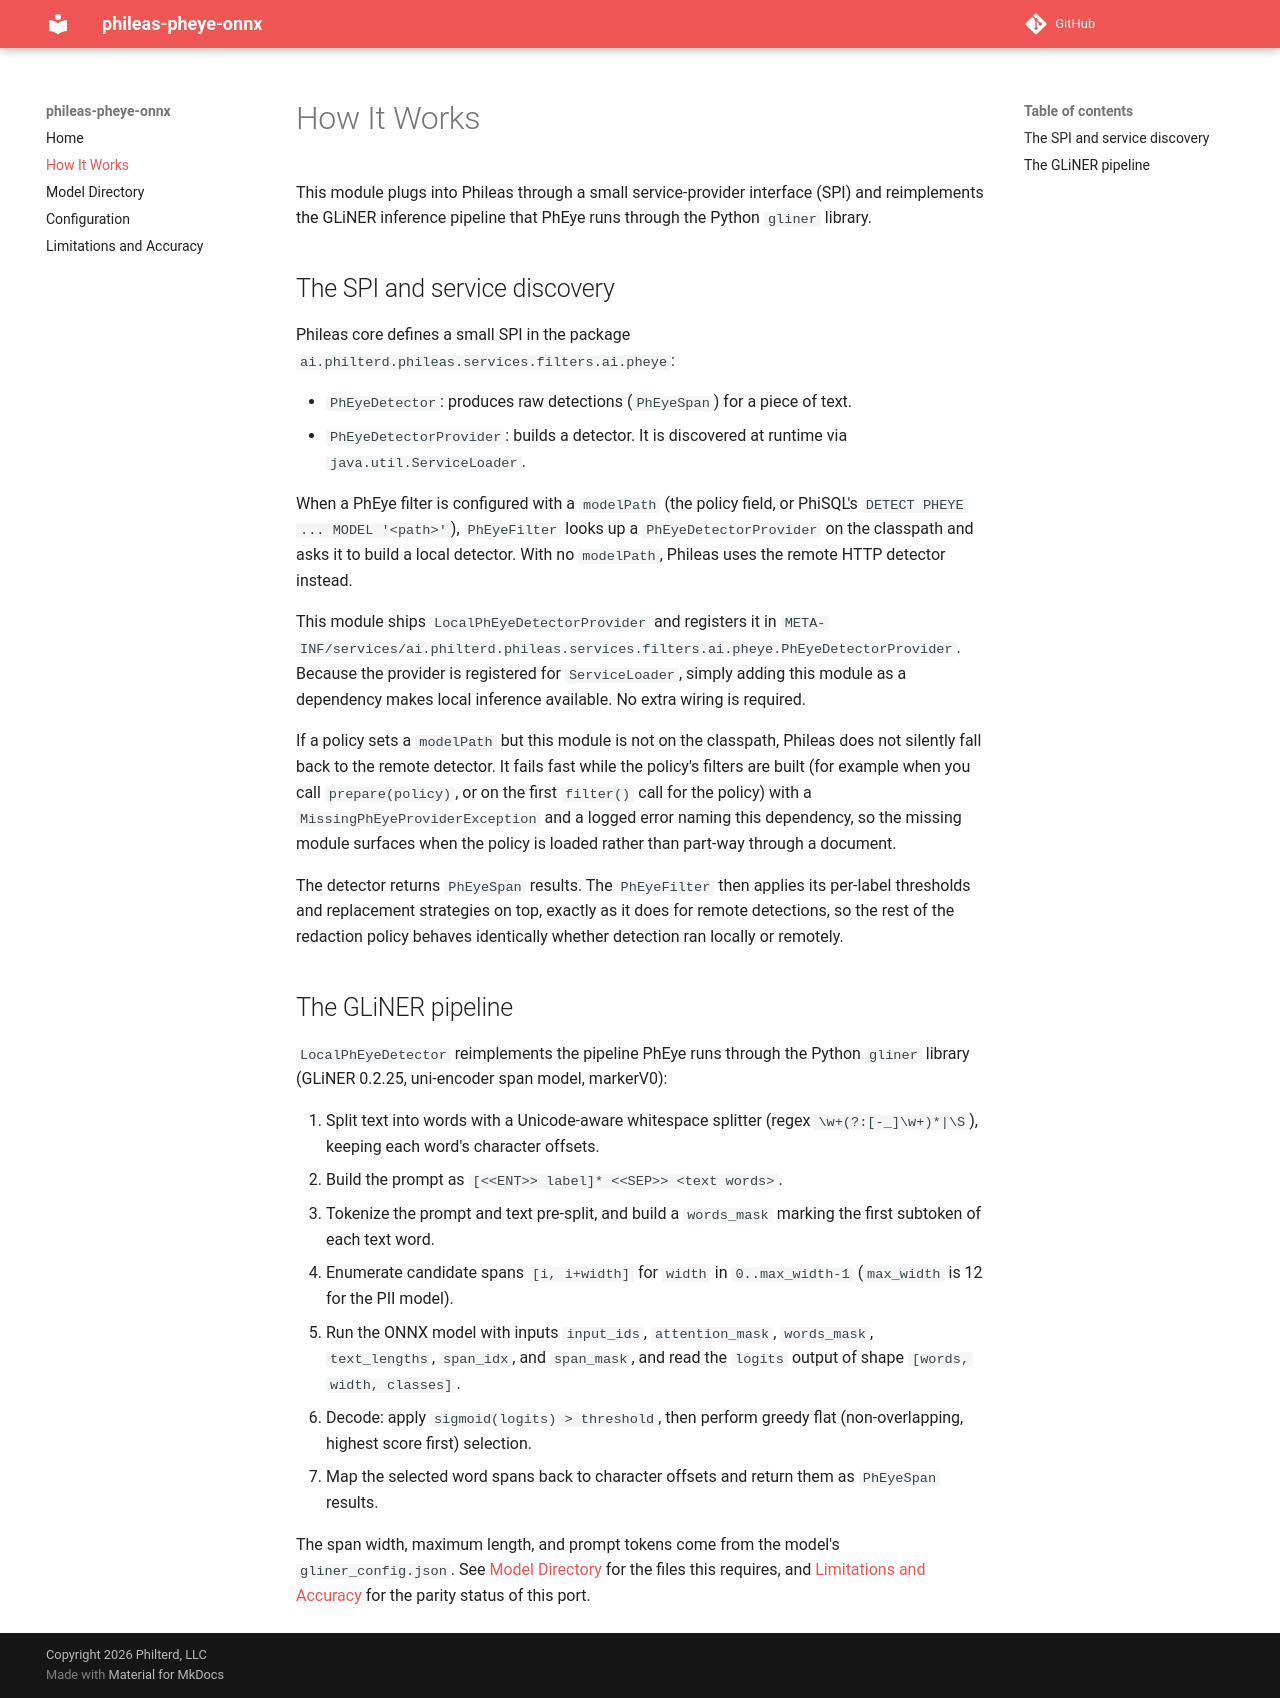

repository: philterd/phileas-pheye-onnx · page: 1.1.0/how-it-works/index.html · generator: mkdocs

# How It Works

This module plugs into Phileas through a small service-provider interface (SPI) and reimplements the GLiNER inference pipeline that PhEye runs through the Python `gliner` library.

## The SPI and service discovery

Phileas core defines a small SPI in the package `ai.philterd.phileas.services.filters.ai.pheye`:

- `PhEyeDetector`: produces raw detections (`PhEyeSpan`) for a piece of text.
- `PhEyeDetectorProvider`: builds a detector. It is discovered at runtime via `java.util.ServiceLoader`.

When a PhEye filter is configured with a `modelPath` (the policy field, or PhiSQL's `DETECT PHEYE ... MODEL '<path>'`), `PhEyeFilter` looks up a `PhEyeDetectorProvider` on the classpath and asks it to build a local detector. With no `modelPath`, Phileas uses the remote HTTP detector instead.

This module ships `LocalPhEyeDetectorProvider` and registers it in `META-INF/services/ai.philterd.phileas.services.filters.ai.pheye.PhEyeDetectorProvider`. Because the provider is registered for `ServiceLoader`, simply adding this module as a dependency makes local inference available. No extra wiring is required.

If a policy sets a `modelPath` but this module is not on the classpath, Phileas does not silently fall back to the remote detector. It fails fast while the policy's filters are built (for example when you call `prepare(policy)`, or on the first `filter()` call for the policy) with a `MissingPhEyeProviderException` and a logged error naming this dependency, so the missing module surfaces when the policy is loaded rather than part-way through a document.

The detector returns `PhEyeSpan` results. The `PhEyeFilter` then applies its per-label thresholds and replacement strategies on top, exactly as it does for remote detections, so the rest of the redaction policy behaves identically whether detection ran locally or remotely.

## The GLiNER pipeline

`LocalPhEyeDetector` reimplements the pipeline PhEye runs through the Python `gliner` library (GLiNER 0.2.25, uni-encoder span model, markerV0):

1. Split text into words with a Unicode-aware whitespace splitter (regex `\w+(?:[-_]\w+)*|\S`), keeping each word's character offsets.
2. Build the prompt as `[<<ENT>> label]*  <<SEP>>  <text words>`.
3. Tokenize the prompt and text pre-split, and build a `words_mask` marking the first subtoken of each text word.
4. Enumerate candidate spans `[i, i+width]` for `width` in `0..max_width-1` (`max_width` is 12 for the PII model).
5. Run the ONNX model with inputs `input_ids`, `attention_mask`, `words_mask`, `text_lengths`, `span_idx`, and `span_mask`, and read the `logits` output of shape `[words, width, classes]`.
6. Decode: apply `sigmoid(logits) > threshold`, then perform greedy flat (non-overlapping, highest score first) selection.
7. Map the selected word spans back to character offsets and return them as `PhEyeSpan` results.

The span width, maximum length, and prompt tokens come from the model's `gliner_config.json`. See [Model Directory](model-directory.md) for the files this requires, and [Limitations and Accuracy](limitations.md) for the parity status of this port.
